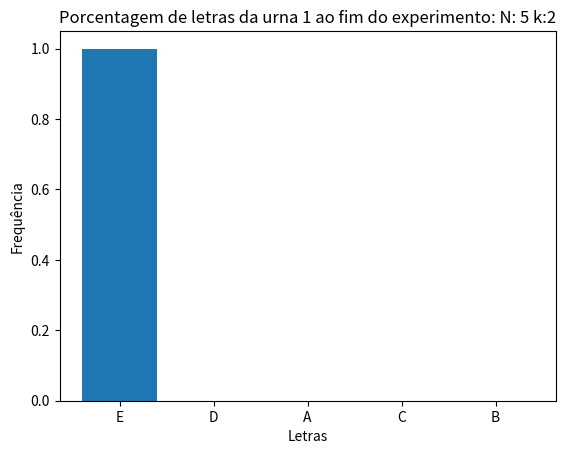
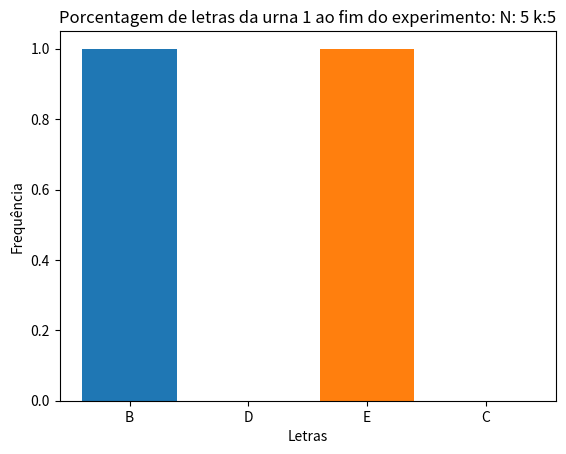
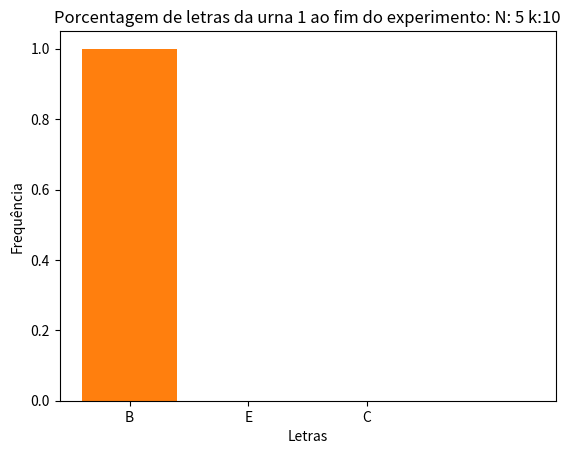
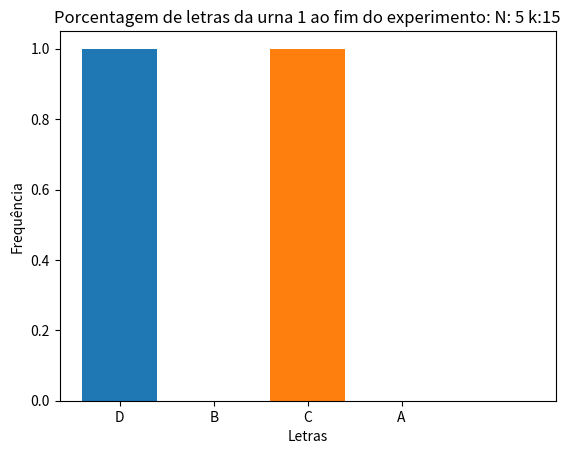
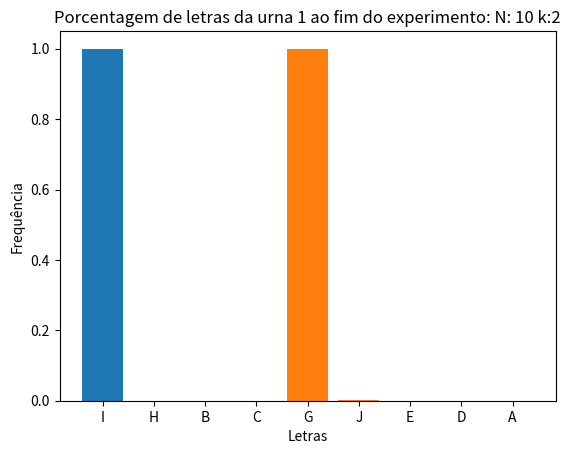
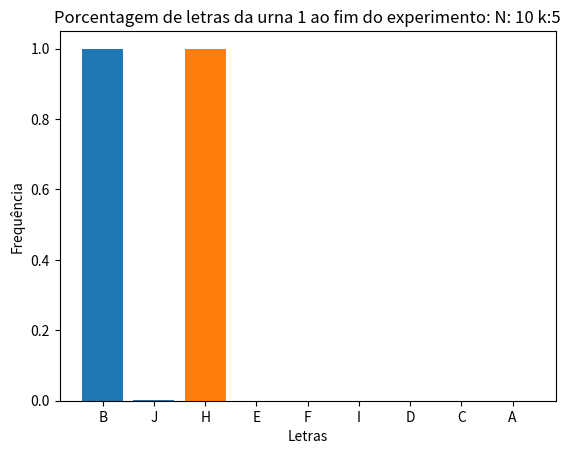
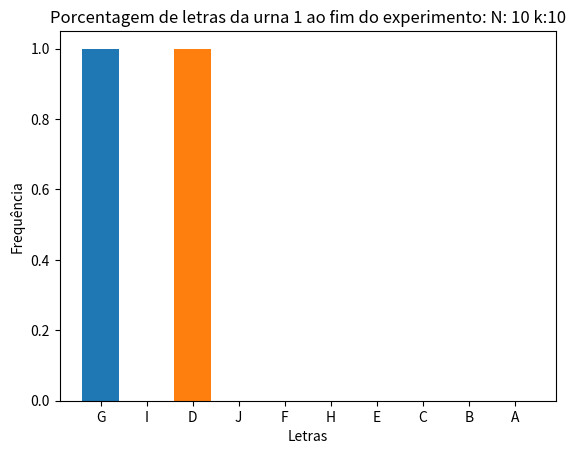
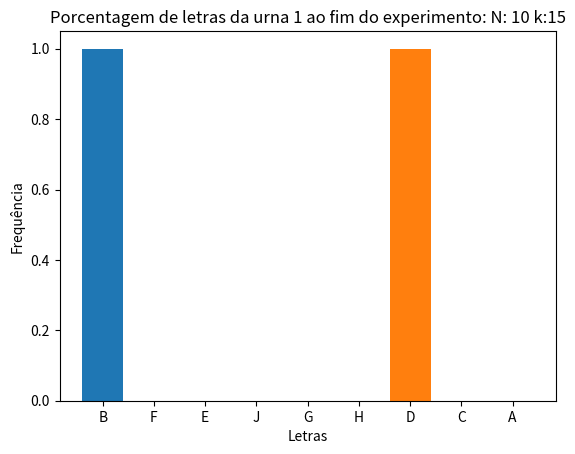
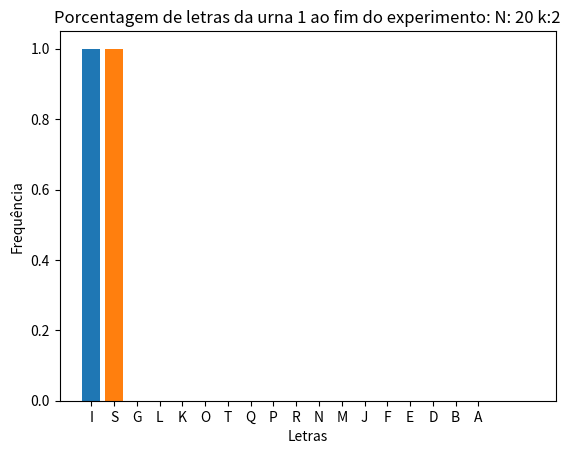
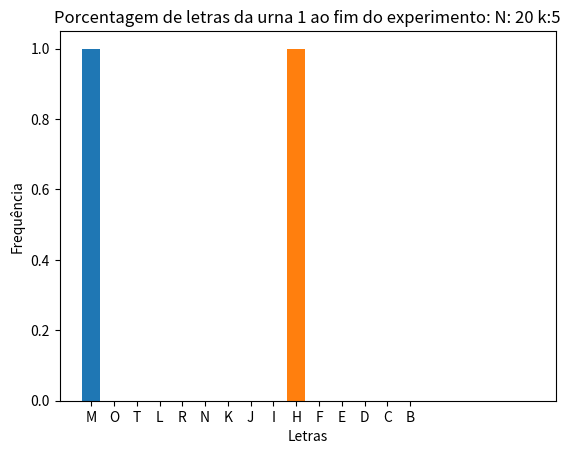
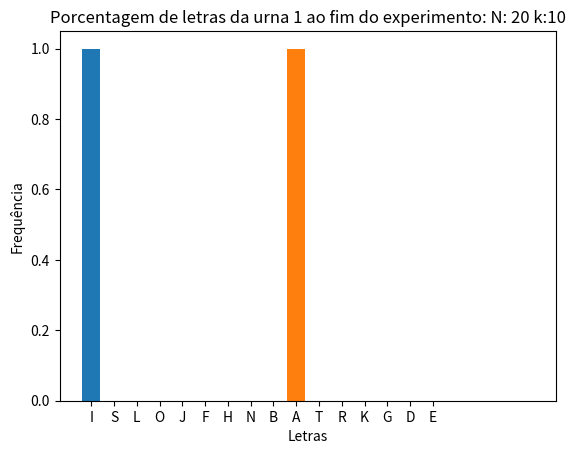
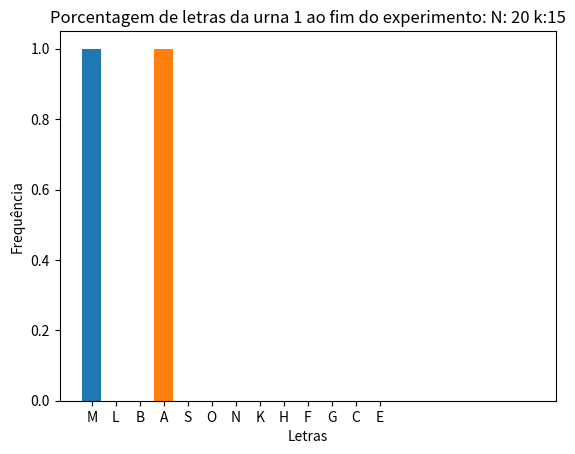
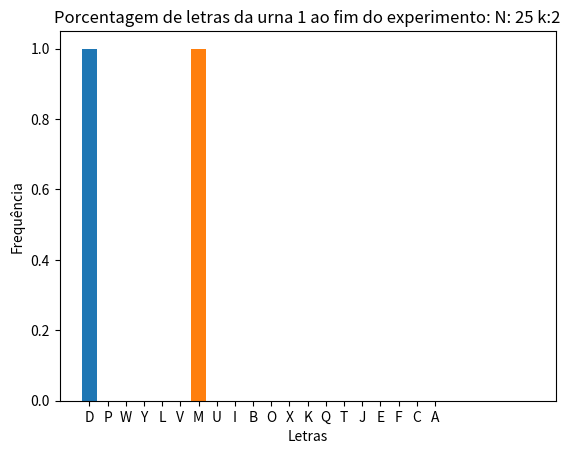
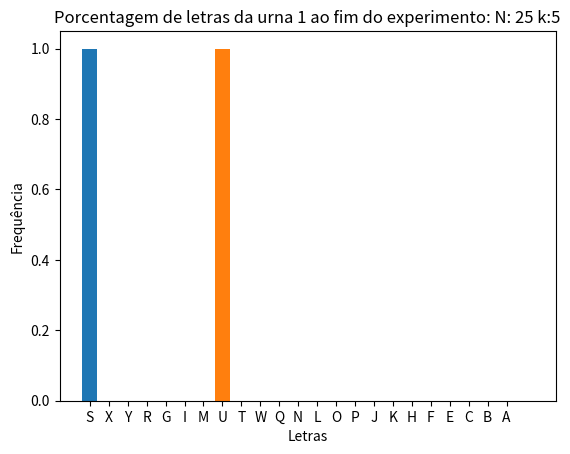
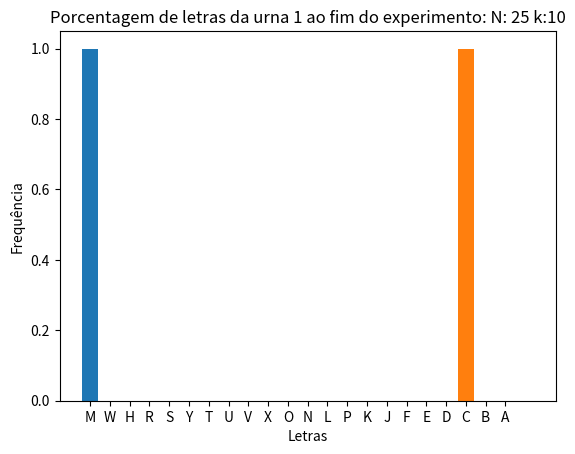
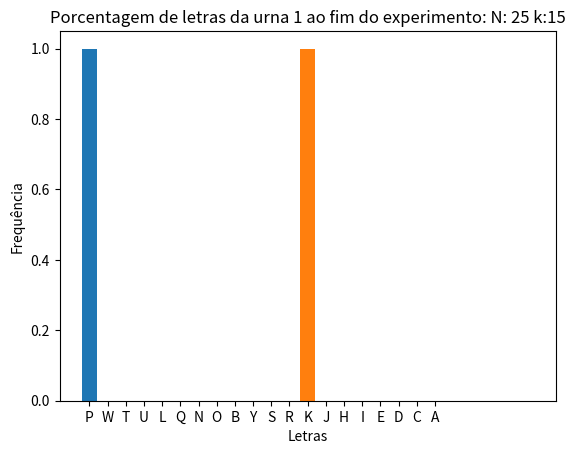

The matplotlib source for these figures, in order:
#!/usr/bin/env python3
# -*- coding: utf-8 -*-
"""
Created on Wed Jul  4 11:14:44 2018

@author: pedrohen
"""

import numpy as np
import matplotlib.pyplot as pl
import string
import operator


np.random.seed(1)
r = 1 # Quantidade inicial de letras no inicio da urna
numEventos = 10000



N = [5,10,20,25] # Numeros de letras
K = [2,5,10,15] # Numero de copias

# Preenche urna U com o numero 'r' de cada letra
for a in range(len(N)):
    for b in range (len(K)):
        numLetras = N[a] # Cores serão representadas por letras
        letras = [string.ascii_uppercase[i] for i in range(numLetras)]
        k = K[b] # Numero de copias da bola que será retirada
        U1 = [] # Urna 1
        U2 = [] # Urna 2
        iguais = 0
        for i in range(numLetras):
            l = letras[i]
            U1 += [l]*r
            U2 += [l]*r 
               
        
        for i in range(numEventos):
            idxEscolhido1 = np.random.choice(len(U1))
            idxEscolhido2 = np.random.choice(len(U2))
            letraEscolhida1 = U1[idxEscolhido1]
            letraEscolhida2 = U2[idxEscolhido2]
            if (letraEscolhida1 == letraEscolhida2): # Letras iguais, cada urna recebe k bolas
                U1 += U1[idxEscolhido1]*k
                U2 += U2[idxEscolhido2]*k
                iguais = iguais + 1
            else: # Letras diferentes
                U1 += U2[idxEscolhido2] # Bola da urna 2 inserida na urna 1
                U2 += U1[idxEscolhido1] # Bola da urna 1 inserida na urna 2
                U1.remove(letraEscolhida1) # Remove bola da urna 1
                U2.remove(letraEscolhida2) # Remove bola da urna 2
                
        # Urna 1
        tipoLetra1,qtd1 = np.unique(U1, return_counts = True)
        L1 = dict(zip(tipoLetra1,qtd1)) # Dicionário com letras e quantidade
        z1 = 1.0*qtd1/len(U1) # Vetor com a porcentagem de cada letra ao fim da urna
        arg1 = np.argsort(z1)
        arg1 = arg1[::-1] # Inverte a ordem do vetor arg
        print(sorted(L1.items(), key=operator.itemgetter(1),reverse=True)) # Imprime dicionario
        
        # Urna 2
        tipoLetra2,qtd2 = np.unique(U2, return_counts = True)
        L2 = dict(zip(tipoLetra2,qtd2)) # Dicionário com letras e quantidade
        z2 = 1.0*qtd2/len(U2) # Vetor com a porcentagem de cada letra ao fim da urna
        arg2 = np.argsort(z2) 
        arg2 = arg2[::-1] # Inverte a ordem do vetor arg
        print(sorted(L2.items(), key=operator.itemgetter(1),reverse=True)) # Imprime dicionario
        
        x1 = np.array(range(len(z1)))
        pl.bar(tipoLetra1[arg1],z1[arg1])
        pl.xticks(x1,tipoLetra1[arg1]) # Coloca as letras no eixo X (o nome)
        pl.title("Porcentagem de letras da urna 1 ao fim do experimento: N: {} k:{}".format(numLetras,k))
        pl.xlabel('Letras')
        pl.ylabel('Frequência')
        pl.show()
        pl.figure()
        
        x2 = np.array(range(len(z2)))
        pl.bar(tipoLetra2[arg2],z2[arg2])
        pl.xticks(x2,tipoLetra2[arg2]) # Coloca as letras no eixo X (o nome)
        pl.title("Porcentagem de letras da urna 2 ao fim do experimento: N: {} k:{}".format(numLetras,k))
        pl.xlabel('Letras')
        pl.ylabel('Frequência')
        pl.show()